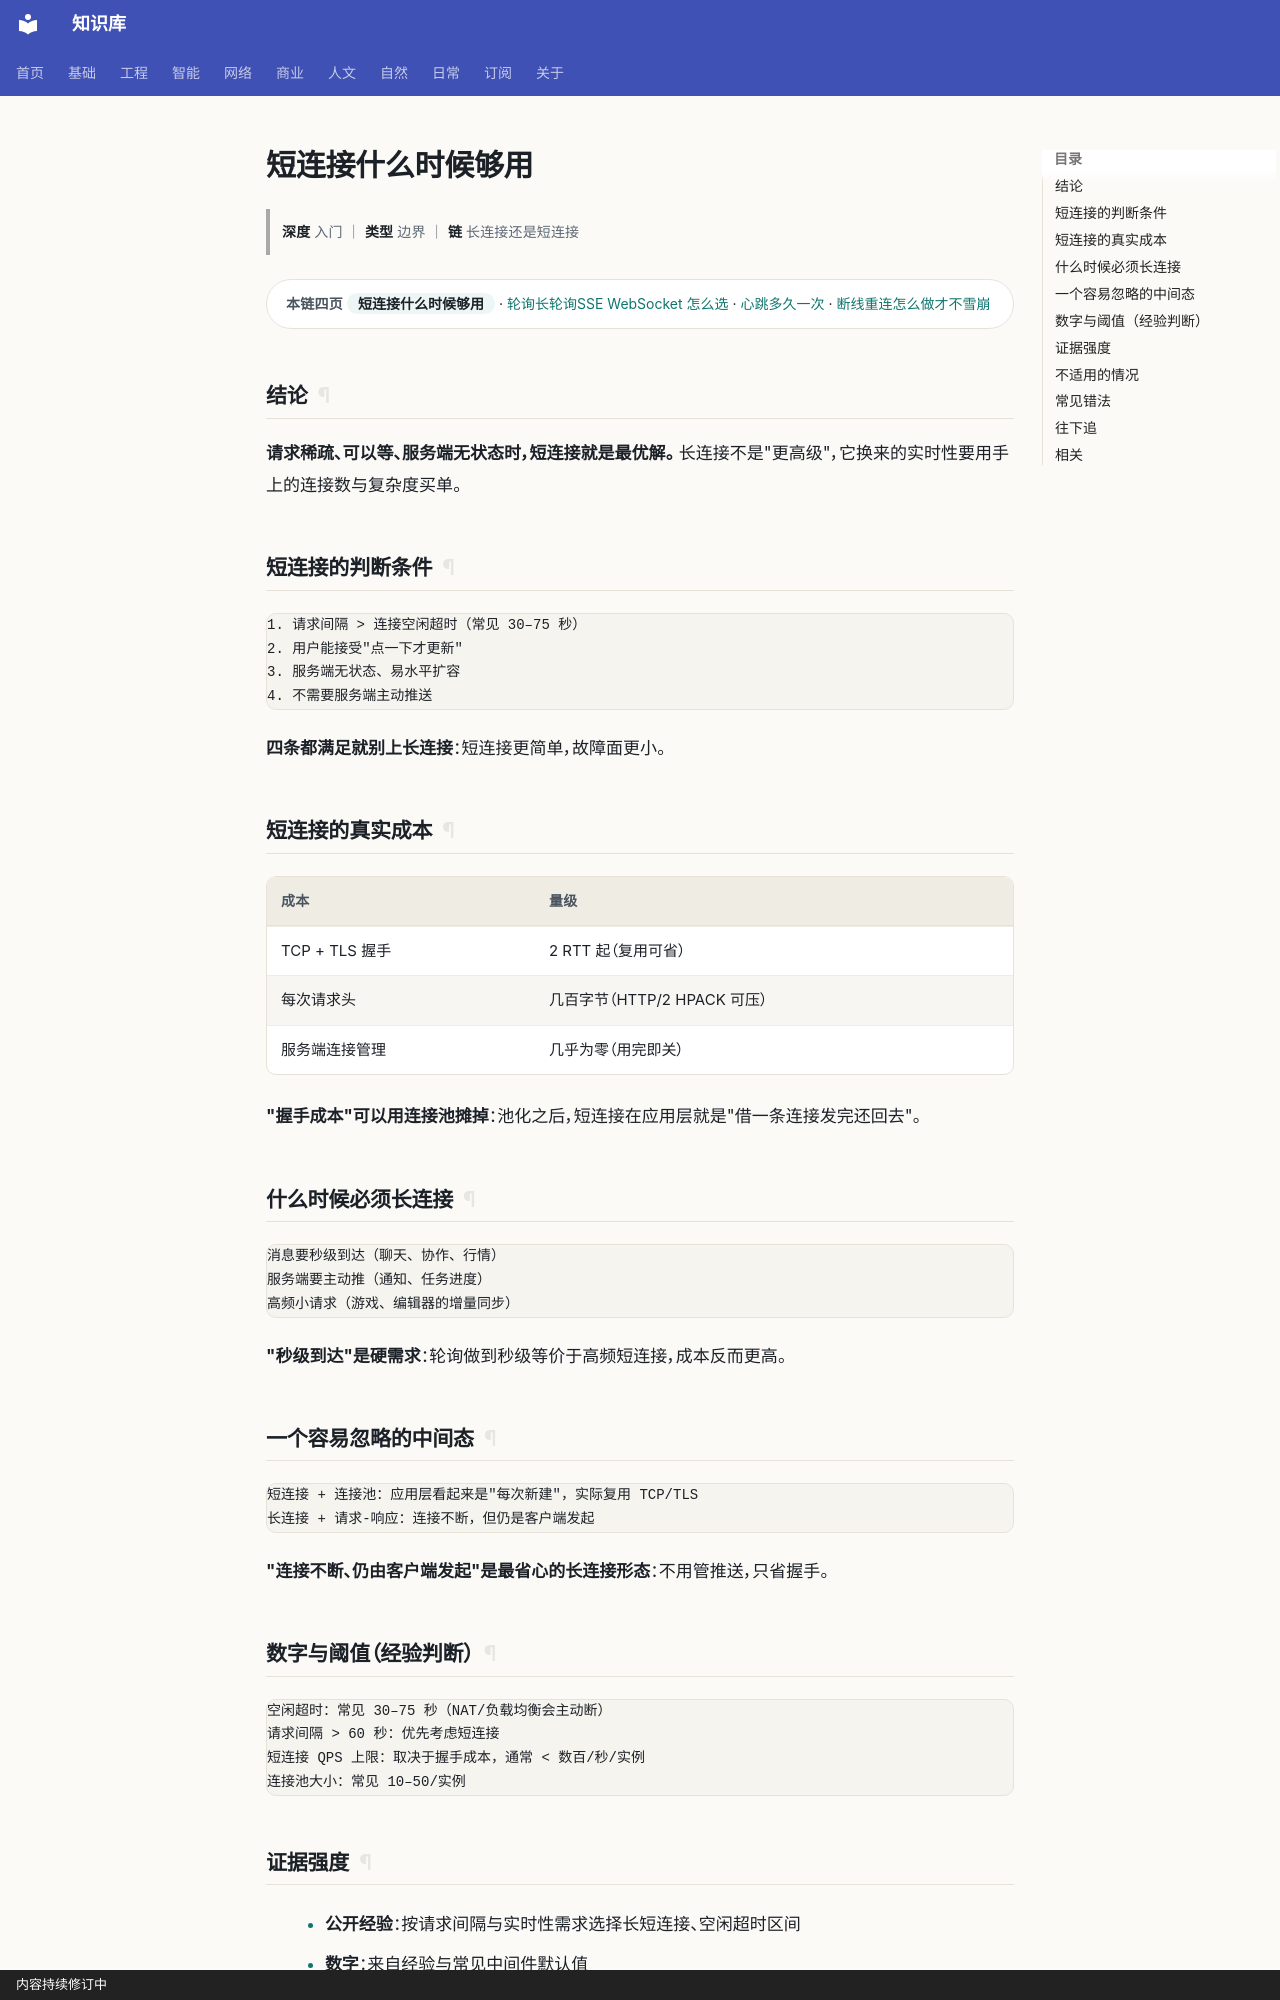

repository: gh503/kb · page: 网络/网络通信/短连接什么时候够用/index.html · generator: mkdocs · copyright: 内容持续修订中

# 短连接什么时候够用

> **深度** 入门 ｜ **类型** 边界 ｜ **链** 长连接还是短连接

<div class="kb-chain" markdown>
<span class="kb-chain__label">本链四页</span> <span class="kb-chain__now">短连接什么时候够用</span> · [轮询长轮询SSE WebSocket 怎么选](轮询长轮询SSE-WebSocket怎么选.md) · [心跳多久一次](心跳多久一次.md) · [断线重连怎么做才不雪崩](断线重连怎么做才不雪崩.md)
</div>





## 结论

**请求稀疏、可以等、服务端无状态时，短连接就是最优解。**
长连接不是"更高级"，它换来的实时性要用手上的连接数与复杂度买单。

## 短连接的判断条件

```text
1. 请求间隔 > 连接空闲超时（常见 30–75 秒）
2. 用户能接受"点一下才更新"
3. 服务端无状态、易水平扩容
4. 不需要服务端主动推送
```

**四条都满足就别上长连接**：短连接更简单，故障面更小。

## 短连接的真实成本

| 成本 | 量级 |
| --- | --- |
| TCP + TLS 握手 | 2 RTT 起（复用可省） |
| 每次请求头 | 几百字节（HTTP/2 HPACK 可压） |
| 服务端连接管理 | 几乎为零（用完即关） |

**"握手成本"可以用连接池摊掉**：池化之后，短连接在应用层就是"借一条连接发完还回去"。

## 什么时候必须长连接

```text
消息要秒级到达（聊天、协作、行情）
服务端要主动推（通知、任务进度）
高频小请求（游戏、编辑器的增量同步）
```

**"秒级到达"是硬需求**：轮询做到秒级等价于高频短连接，成本反而更高。

## 一个容易忽略的中间态

```text
短连接 + 连接池：应用层看起来是"每次新建"，实际复用 TCP/TLS
长连接 + 请求-响应：连接不断，但仍是客户端发起
```

**"连接不断、仍由客户端发起"是最省心的长连接形态**：不用管推送，只省握手。
